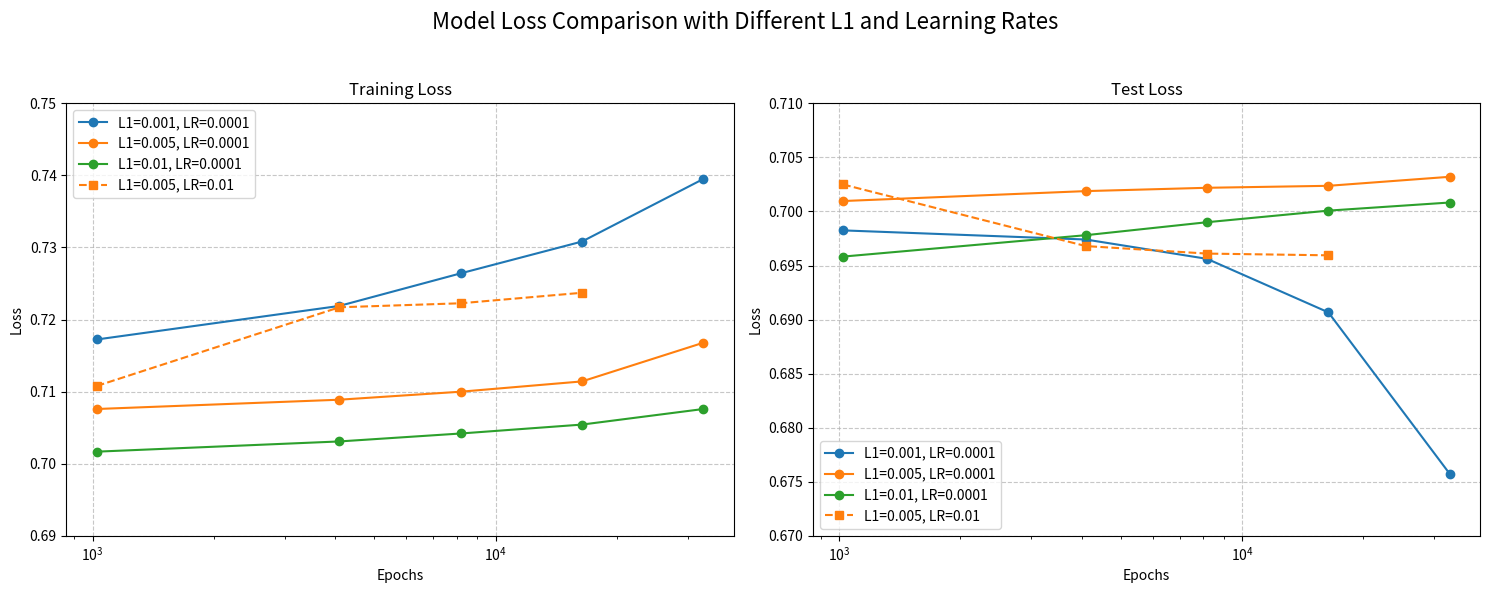

This chart was generated by the following Python code:
import numpy as np
import matplotlib.pyplot as plt


# epochs at which checkpoints were taken (end of cosine cycle)
checkpoints = [1024, 4096, 8192, 16384, 32768, 65536]

# losses at checkpoint
# all arrays obtained from checkpoint models
l1_0_001_lr_0_0001_training = [0.717237, 0.721894, 0.726413, 0.730826, 0.739504]
l1_0_005_lr_0_0001_training = [0.707593, 0.708883, 0.709994, 0.711421, 0.716785]
l1_0_01_lr_0_0001_training = [0.701676, 0.703094, 0.704196, 0.705433, 0.707593]
l1_0_001_lr_0_0001_test = [0.698249, 0.697406, 0.695617, 0.690668, 0.675739]
l1_0_005_lr_0_0001_test = [0.700964, 0.701882, 0.702189, 0.702371, 0.703206]
l1_0_01_lr_0_0001_test = [0.695826, 0.697804, 0.699005, 0.700076, 0.700827]
l1_0_005_lr_0_01_training = [0.710788, 0.721705, 0.722262, 0.723719]
l1_0_005_lr_0_01_test = [0.702496, 0.696799, 0.696103, 0.695943]

# plot each line into one plot 
# Create figure with two subplots
fig, (ax1, ax2) = plt.subplots(1, 2, figsize=(15, 6))
fig.suptitle('Model Loss Comparison with Different L1 and Learning Rates', fontsize=16)

# Colors for different L1 values
colors = {
    "0.001": "#1f77b4",  # blue
    "0.005": "#ff7f0e",  # orange
    "0.01": "#2ca02c"    # green
}

# Line styles for different learning rates
linestyles = {
    "0.0001": "-",       # solid
    "0.01": "--"         # dashed
}

# Training Loss Plot
ax1.set_title('Training Loss')
ax1.set_xlabel('Epochs')
ax1.set_ylabel('Loss')
ax1.grid(True, linestyle='--', alpha=0.7)

# Plot each training loss
ax1.plot(checkpoints[:len(l1_0_001_lr_0_0001_training)], l1_0_001_lr_0_0001_training, 
         color=colors["0.001"], linestyle=linestyles["0.0001"], marker='o', 
         label='L1=0.001, LR=0.0001')

ax1.plot(checkpoints[:len(l1_0_005_lr_0_0001_training)], l1_0_005_lr_0_0001_training,
         color=colors["0.005"], linestyle=linestyles["0.0001"], marker='o',
         label='L1=0.005, LR=0.0001')

ax1.plot(checkpoints[:len(l1_0_01_lr_0_0001_training)], l1_0_01_lr_0_0001_training,
         color=colors["0.01"], linestyle=linestyles["0.0001"], marker='o',
         label='L1=0.01, LR=0.0001')

ax1.plot(checkpoints[:len(l1_0_005_lr_0_01_training)], l1_0_005_lr_0_01_training,
         color=colors["0.005"], linestyle=linestyles["0.01"], marker='s',
         label='L1=0.005, LR=0.01')

# Set x-axis to log scale for better visualization
ax1.set_xscale('log')
ax1.legend()

# Test Loss Plot
ax2.set_title('Test Loss')
ax2.set_xlabel('Epochs')
ax2.set_ylabel('Loss')
ax2.grid(True, linestyle='--', alpha=0.7)

# Plot each test loss
ax2.plot(checkpoints[:len(l1_0_001_lr_0_0001_test)], l1_0_001_lr_0_0001_test,
         color=colors["0.001"], linestyle=linestyles["0.0001"], marker='o',
         label='L1=0.001, LR=0.0001')

ax2.plot(checkpoints[:len(l1_0_005_lr_0_0001_test)], l1_0_005_lr_0_0001_test,
         color=colors["0.005"], linestyle=linestyles["0.0001"], marker='o',
         label='L1=0.005, LR=0.0001')

ax2.plot(checkpoints[:len(l1_0_01_lr_0_0001_test)], l1_0_01_lr_0_0001_test,
         color=colors["0.01"], linestyle=linestyles["0.0001"], marker='o',
         label='L1=0.01, LR=0.0001')

ax2.plot(checkpoints[:len(l1_0_005_lr_0_01_test)], l1_0_005_lr_0_01_test,
         color=colors["0.005"], linestyle=linestyles["0.01"], marker='s',
         label='L1=0.005, LR=0.01')

# Set x-axis to log scale for better visualization
ax2.set_xscale('log')
ax2.legend()

# Adjust y-axis limits to better show differences
ax1.set_ylim(0.69, 0.75)
ax2.set_ylim(0.67, 0.71)

plt.tight_layout(rect=[0, 0, 1, 0.95])  # Adjust layout to make room for suptitle
plt.show()